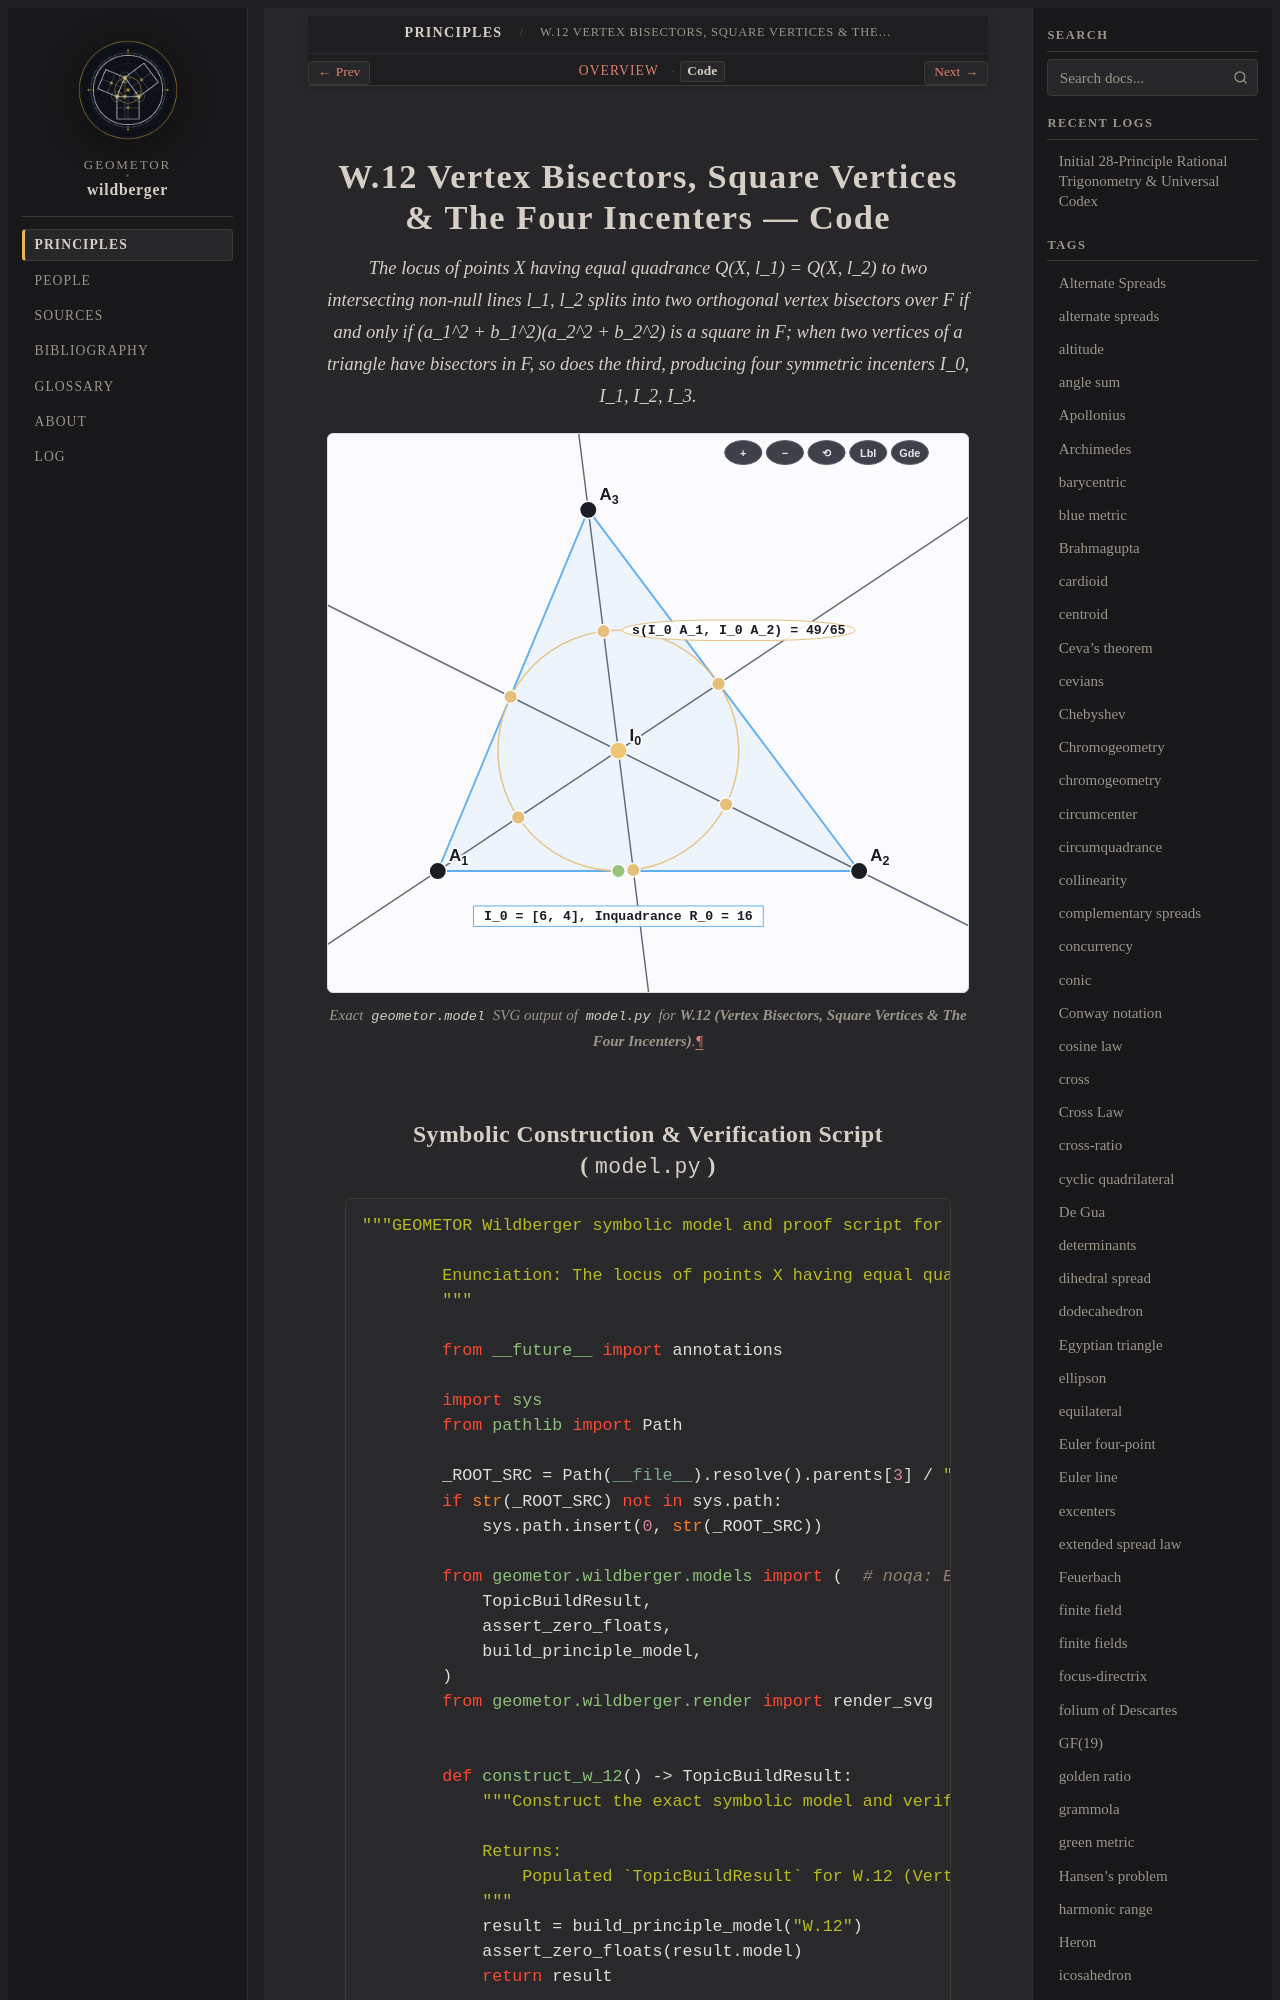

repository: geometor/wildberger · page: topics/w-12/code.html · generator: sphinx

==================================================================
W.12 Vertex Bisectors, Square Vertices & The Four Incenters — Code
==================================================================

.. enunciation::
